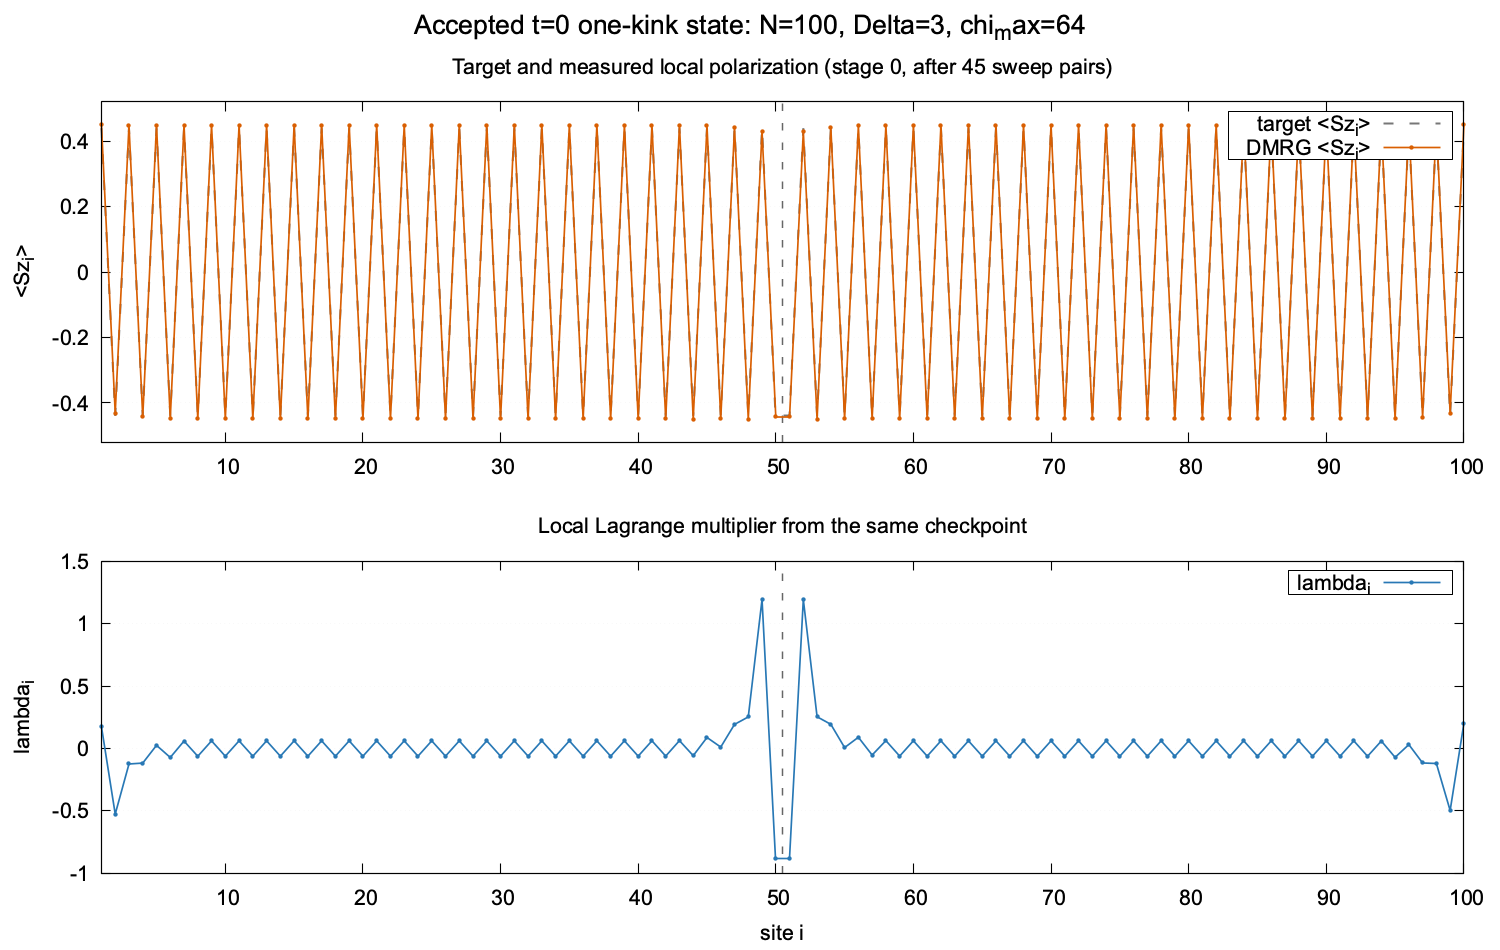

Source data for this figure (header and first rows):
site, target_Sz, measured_Sz, lambda
1, 0.4394, 0.4493, 0.1748
2, -0.4394, -0.431, -0.5257
3, 0.4394, 0.4484, -0.1242
4, -0.4394, -0.4428, -0.1169
5, 0.4394, 0.4486, 0.02546
6, -0.4394, -0.4474, -0.07183
7, 0.4394, 0.4489, 0.05968
8, -0.4394, -0.4485, -0.06216
9, 0.4394, 0.4489, 0.06122
10, -0.4394, -0.4488, -0.06163
11, 0.4394, 0.4489, 0.06147
12, -0.4394, -0.4488, -0.06154
13, 0.4394, 0.4489, 0.06151
14, -0.4394, -0.4489, -0.06152
15, 0.4394, 0.4489, 0.0615
16, -0.4394, -0.4489, -0.0615
17, 0.4394, 0.4489, 0.0615
18, -0.4394, -0.4489, -0.06147
19, 0.4394, 0.4489, 0.06148
20, -0.4394, -0.4489, -0.06147
21, 0.4394, 0.4489, 0.06147
22, -0.4394, -0.4489, -0.06147
23, 0.4394, 0.4489, 0.06147
24, -0.4394, -0.4489, -0.06146
25, 0.4394, 0.4489, 0.06146
26, -0.4394, -0.4489, -0.06146
27, 0.4394, 0.4489, 0.06146
28, -0.4394, -0.4489, -0.06146
29, 0.4394, 0.4489, 0.06146
30, -0.4394, -0.4489, -0.06146
31, 0.4394, 0.4489, 0.06146
32, -0.4394, -0.4489, -0.06146
33, 0.4394, 0.4489, 0.06146
34, -0.4394, -0.4489, -0.06145
35, 0.4394, 0.4489, 0.06146
36, -0.4394, -0.4489, -0.06145
37, 0.4394, 0.4489, 0.06146
38, -0.4394, -0.4489, -0.06144
39, 0.4394, 0.4488, 0.0615
40, -0.4394, -0.4489, -0.06137
41, 0.4394, 0.4487, 0.06172
42, -0.4394, -0.4489, -0.06096
43, 0.4394, 0.4483, 0.06304
44, -0.4394, -0.4491, -0.05749
45, 0.4394, 0.4465, 0.0883
46, -0.4394, -0.4485, 0.01145
47, 0.4394, 0.4403, 0.1933
48, -0.4394, -0.4494, 0.2532
49, 0.4394, 0.4294, 1.195
50, -0.4394, -0.4429, -0.8787
51, -0.4394, -0.4429, -0.8787
52, 0.4394, 0.4294, 1.195
53, -0.4394, -0.4494, 0.2542
54, 0.4394, 0.4404, 0.1936
55, -0.4394, -0.4487, 0.007457
56, 0.4394, 0.4466, 0.09008
57, -0.4394, -0.449, -0.05233
58, 0.4394, 0.4483, 0.06297
59, -0.4394, -0.4489, -0.06084
60, 0.4394, 0.4487, 0.06172
... 40 more rows
